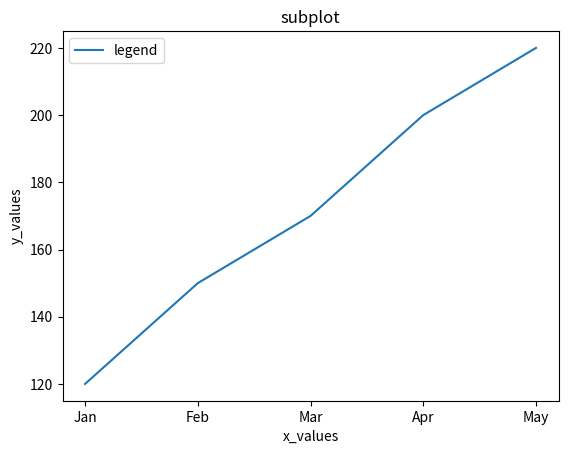

Reproduce this figure in Python.
import matplotlib.pyplot as plt
fig, ax = plt.subplots()

x = ["Jan","Feb","Mar","Apr","May"]
y = [120, 150, 170, 200, 220]

ax.plot(x, y)

ax.set_title("subplot")
ax.set_xlabel("x_values")
ax.set_ylabel("y_values")

ax.legend(["legend"])

plt.show()
